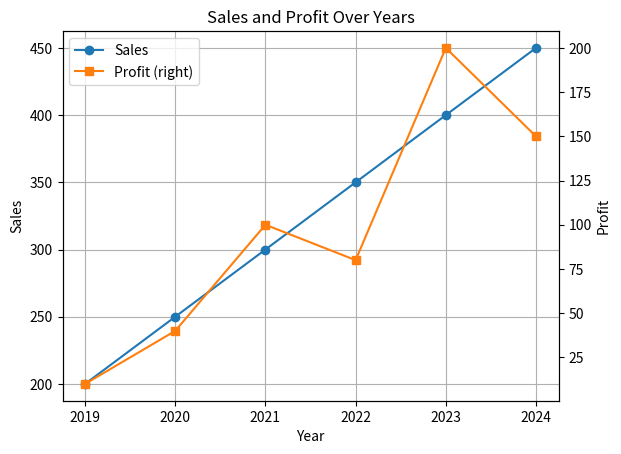

Write the Python code that produced this figure.
import pandas as pd
import matplotlib.pyplot as plt

data = {
    'Year': [2019, 2020, 2021, 2022, 2023, 2024],
    'Sales': [200, 250, 300, 350, 400, 450],
    'Profit': [10, 40, 100, 80, 200, 150]
}

df = pd.DataFrame(data)
ax = df.plot(x='Year', y='Sales', kind='line', marker='o', title='Sales and Profit Over Years')
df.plot(x='Year', y='Profit', kind='line', marker='s', ax=ax, secondary_y=True)
ax.set_ylabel('Sales')
ax.right_ax.set_ylabel('Profit')
ax.grid(True)
plt.show()